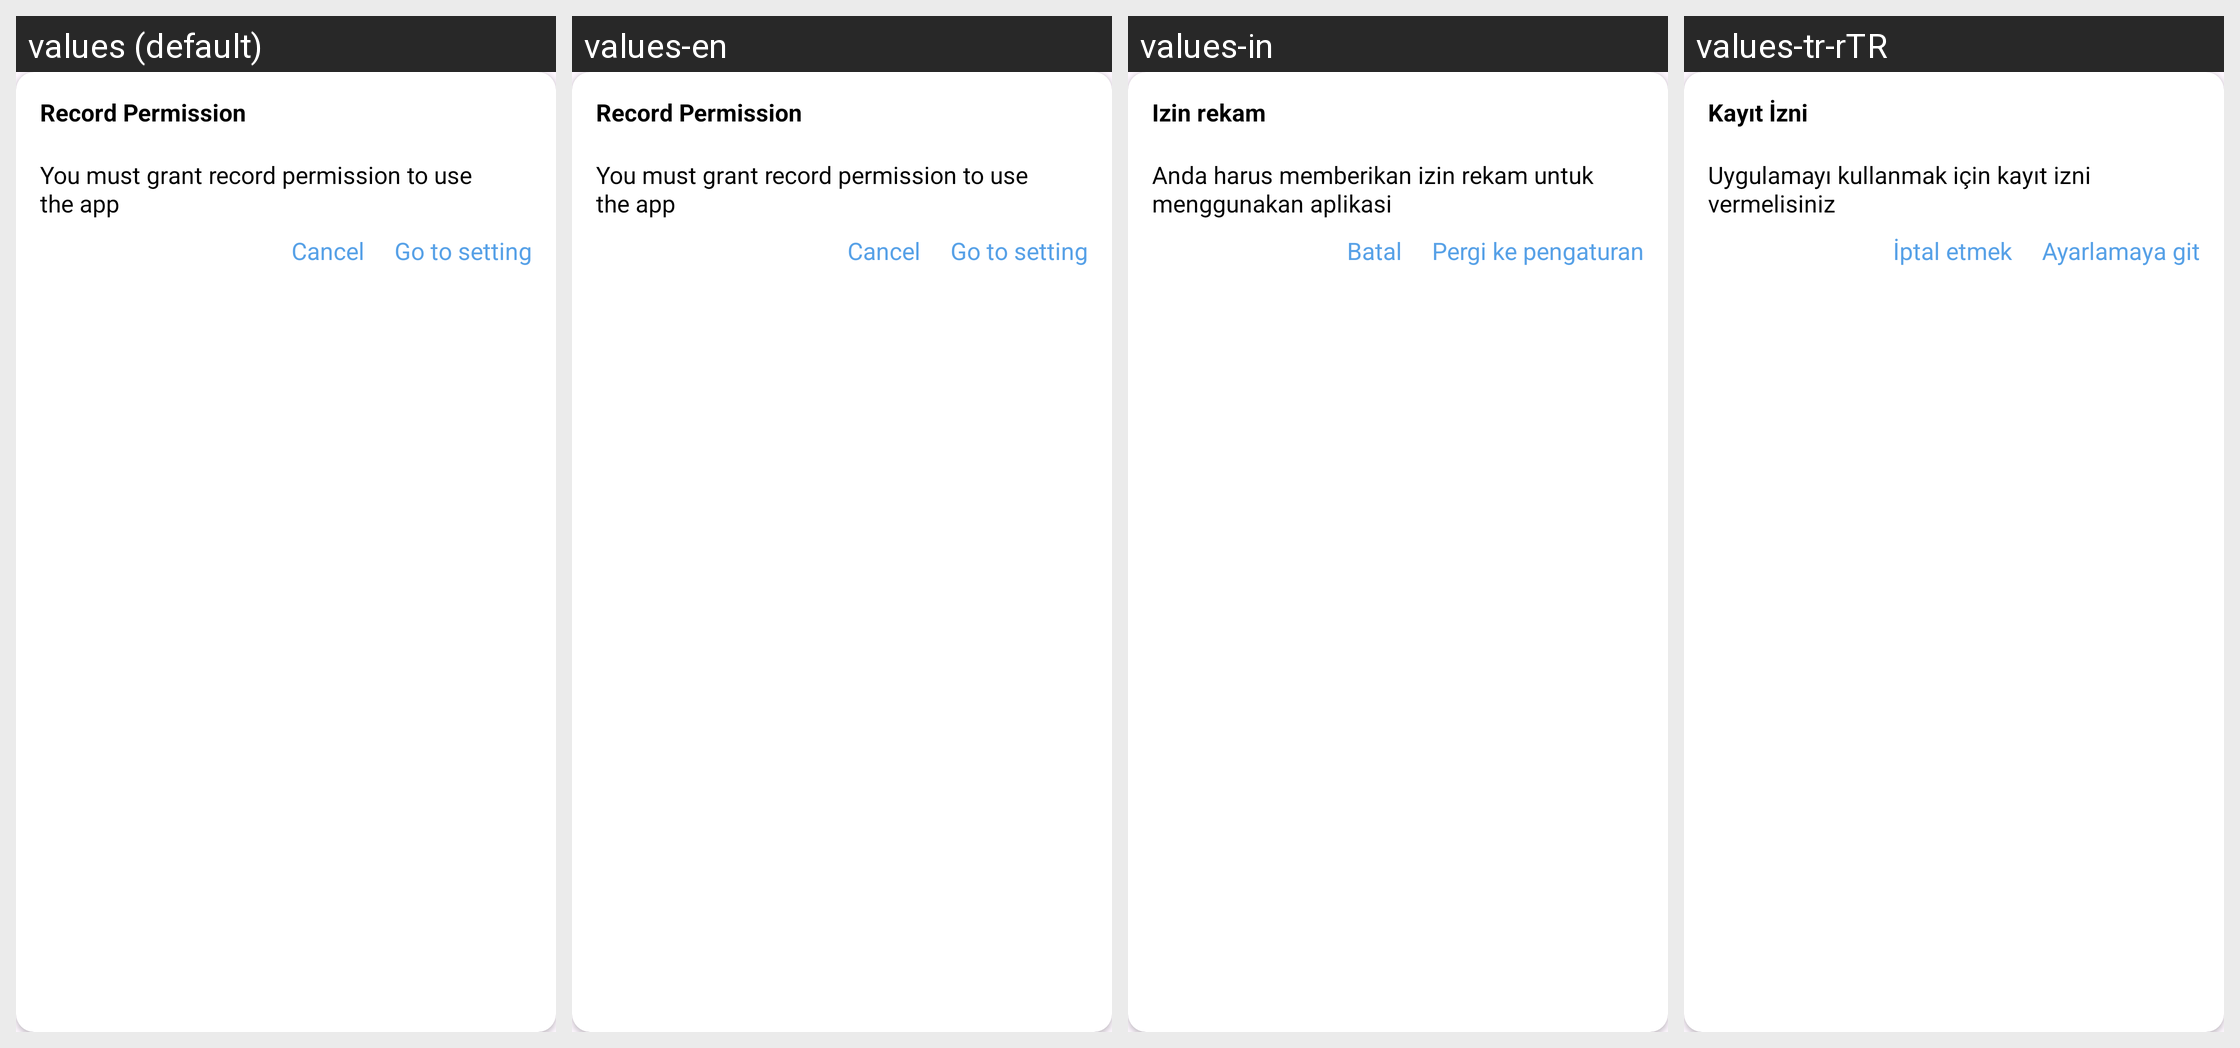

Strings drawn on this Android screen and how each of the app's shown locales translates them:
Android screen res/layout/dialog_request_permission.xml rendered under 4 locales, left to right: values (default), values-en, values-in, values-tr-rTR. Device: Nexus 5 (rendered at 1080×1920; each locale shown at half size, 540×960, under a caption strip naming it); theme Theme.ClapToFindPhone.
Other locales in the repository, not shown: values-fr, values-hi, values-id, values-ja, values-ko, values-pt, values-su, values-tr, values-vi.
Strings drawn on this screen, with the default value and each locale's value (text and hints the layout hard-codes, and strings that could not be matched under every locale, appear in the picture but are not listed):

record_permission
  values: Record Permission
  values-en: Record Permission
  values-in: Izin rekam
  values-tr-rTR: Kayıt İzni

record_permission_content
  values: You must grant record permission to use the app
  values-en: You must grant record permission to use the app
  values-in: Anda harus memberikan izin rekam untuk menggunakan aplikasi
  values-tr-rTR: Uygulamayı kullanmak için kayıt izni vermelisiniz
